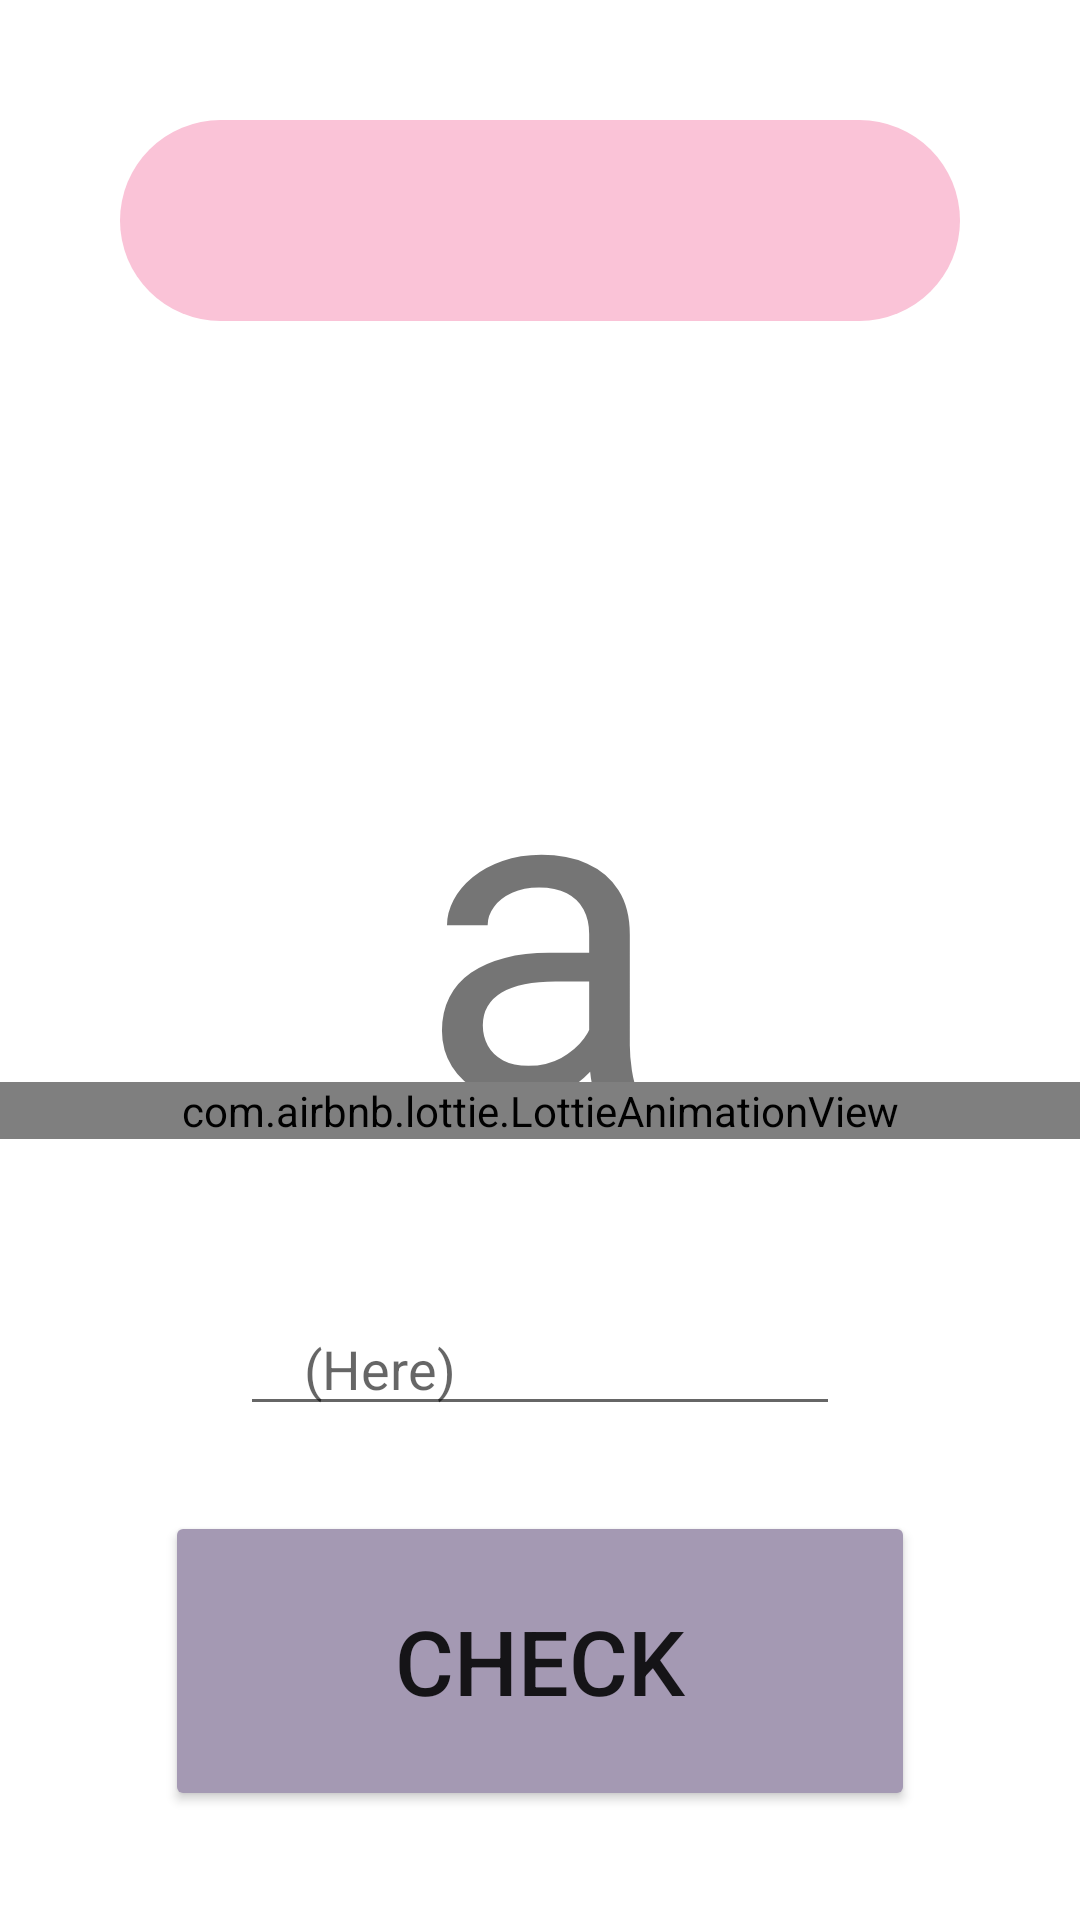

Layout XML and referenced resources for this Android screen:
<!-- AndroidManifest.xml: application theme Theme.Nihon -->
<!-- res/layout/activity_practice2.xml -->
<?xml version="1.0" encoding="utf-8"?>
<androidx.constraintlayout.widget.ConstraintLayout xmlns:android="http://schemas.android.com/apk/res/android"
    xmlns:app="http://schemas.android.com/apk/res-auto"
    xmlns:tools="http://schemas.android.com/tools"
    android:layout_width="match_parent"
    android:layout_height="match_parent"
    tools:context=".Practice2">


    <TextView
        android:layout_width="match_parent"
        android:id="@+id/question"
        android:background="@drawable/round_question"
        android:layout_height="wrap_content"
        android:layout_margin="40dp"
        android:layout_gravity="center"
        android:textSize="20dp"
        android:textAlignment="center"
        android:padding="20dp"
        app:layout_constraintStart_toStartOf="parent"
        app:layout_constraintEnd_toEndOf="parent"
        app:layout_constraintTop_toTopOf="parent" />

    <TextView
        android:id="@+id/kana"
        android:layout_width="200dp"
        android:layout_height="200dp"
        app:layout_constraintStart_toStartOf="parent"
        app:layout_constraintEnd_toEndOf="parent"
        android:text="a"
        android:textAlignment="center"
        android:textSize="150dp"
        app:layout_constraintTop_toBottomOf="@+id/question"
        android:layout_marginTop="100dp"/>

    <EditText
        android:id="@+id/answer"
        android:layout_width="200dp"
        android:hint="    (Here)"
        android:layout_height="40dp"
        app:layout_constraintTop_toBottomOf="@+id/kana"
        app:layout_constraintStart_toStartOf="parent"
        app:layout_constraintBottom_toTopOf="@+id/checkAns"
        app:layout_constraintEnd_toEndOf="parent" />
    <Button
        android:id="@+id/checkAns"
        android:layout_width="250dp"
        android:layout_height="100dp"
        android:layout_marginBottom="8dp"
        android:backgroundTint="@color/orange"
        android:text="CHECK"
        android:textSize="30dp"
        app:layout_constraintTop_toBottomOf="@id/answer"
        app:layout_constraintBottom_toBottomOf="parent"
        app:layout_constraintEnd_toEndOf="parent"
        app:layout_constraintStart_toStartOf="parent" />

    <com.airbnb.lottie.LottieAnimationView
        android:id="@+id/animationView"
        android:layout_width="match_parent"
        android:layout_height="wrap_content"
        android:layout_marginTop="100dp"
        app:lottie_url="https://assets2.lottiefiles.com/packages/lf20_rtxcgnqq.json"
        app:lottie_autoPlay="false"
        app:lottie_loop="true"
        app:layout_constraintTop_toTopOf="parent"
        app:layout_constraintEnd_toEndOf="parent"
        app:layout_constraintStart_toStartOf="parent"
        app:layout_constraintBottom_toBottomOf="parent"/>


</androidx.constraintlayout.widget.ConstraintLayout>
<!-- resources referenced by this layout -->
<resources>
  <color name="orange">#A499B3</color>
  <!-- drawable round_question (drawable) -->
  <?xml version="1.0" encoding="utf-8"?>
  <selector xmlns:android="http://schemas.android.com/apk/res/android">
  
      <item>
          <shape android:shape="rectangle">
              <solid android:color="@color/light_pink"/>
              <corners android:radius="50dp" />
          </shape>
      </item>
  
  </selector>
  <style name="Theme.Nihon" parent="Theme.MaterialComponents.Light.NoActionBar">
          
          <item name="colorPrimary">@color/light_pink</item>
          <item name="colorPrimaryVariant">@color/pink</item>
          <item name="colorOnPrimary">@color/white</item>
          
          <item name="colorSecondary">@color/light_blue</item>
          <item name="colorSecondaryVariant">@color/blue</item>
          <item name="colorOnSecondary">@color/black</item>
          
          <item name="android:statusBarColor">?attr/colorPrimaryVariant</item>
          
      </style>
  <color name="light_pink">#FAC3D7</color>
  <color name="pink">#FFAFCC</color>
  <color name="white">#FFFFFFFF</color>
  <color name="light_blue">#BDE0FE</color>
  <color name="blue">#85BAEC</color>
  <color name="black">#FF000000</color>
</resources>
